Run: headless pygame with SDL's dummy video driver; simulated clock (each Clock.tick advances the game by its frame time, no real sleeping); random seed 0; keys injected as events and as key.get_pressed() state; no mouse input.
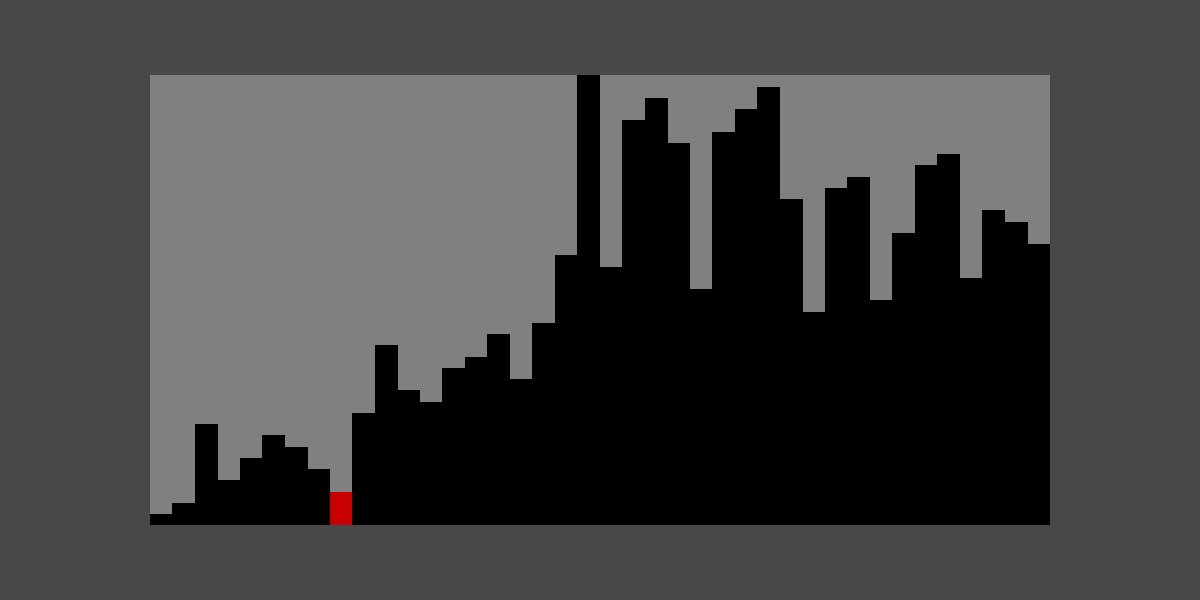
Frame 1 of 4 · flips 1–60 · no input
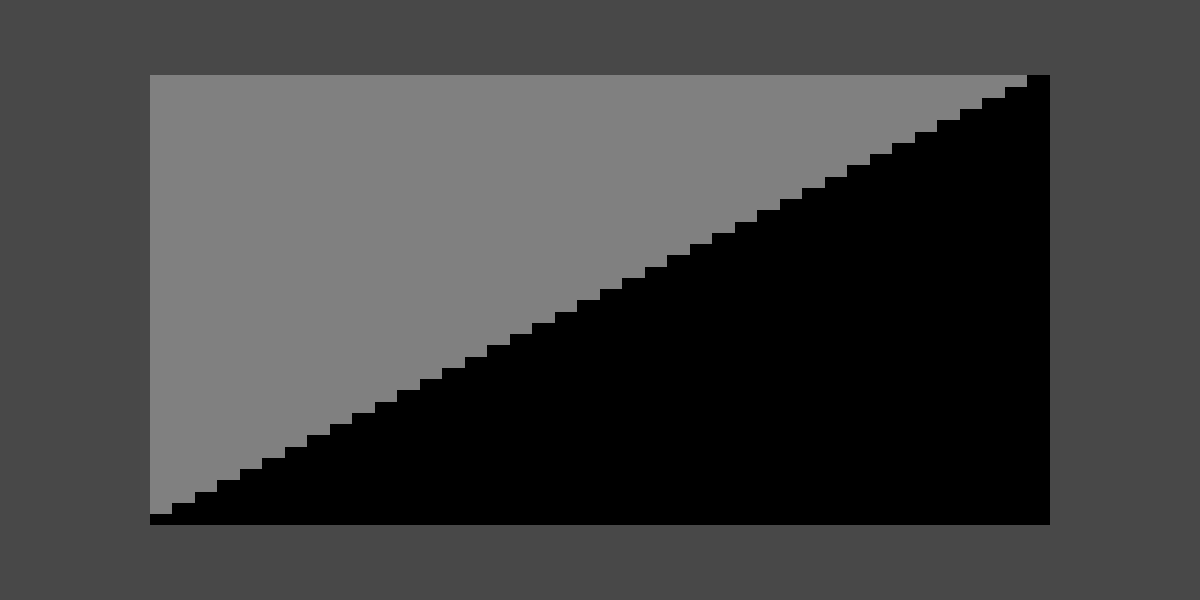
Frame 2 of 4 · flips 61–180 · tapped SPACE, RETURN · held RIGHT (→), D
Frame 3 of 4 · flips 181–300 · held DOWN (↓), S · screen unchanged from frame 2, image omitted
Frame 4 of 4 · flips 301–420 · held LEFT (←), A, UP (↑), W · screen unchanged from frame 3, image omitted

The pygame program that drew these frames:

#from pkg_resources import cleanup_resources
import pygame
from random import shuffle


WIDTH, HEIGHT = (1200, 600) # ui window size in px


class SortWin:
    SCREEN_COLOR = (128, 128, 128)
    COL_COLOR = (0, 0, 0)
    CURR_COL_COLOR = (200, 0, 0)
    
    def __init__(self, screen, col_count, pos, size):
        self.screen = screen
        self.pos = pos
        self.size = size
        self.rect = pygame.Rect(pos, size)

        # columns
        self.curr = -1
        self.col_count = col_count
        self.columns = list(range(1, col_count + 1))
        shuffle(self.columns)
        

    def update(self, columns):
        self.columns = columns

    def draw(self):
        pygame.draw.rect(self.screen, SortWin.SCREEN_COLOR, self.rect)

        for i, col in enumerate(self.columns):
            x = self.pos[0] + self.size[0] * i / self.col_count
            color = SortWin.COL_COLOR if i != self.curr else SortWin.CURR_COL_COLOR

            col_size = col * self.size[1] // self.col_count
            rect = pygame.Rect(
                (x, self.pos[1] + self.size[1] - col_size),
                (self.size[0] / self.col_count + 1, col_size)
            )
            pygame.draw.rect(
                self.screen,
                color, # color
                rect
            )
                


class Window:
    SCREEN_COLOR = (72, 72, 72)
    
    def __init__(self, columns=100, tick=1):
        self.tick = tick
        self.columns = columns
        self.running = False
        self.tick = tick
        self.screen = None
        self.clock = None
        self.sort_win = None

    def run(self):
        self.running = True
        self.__window_init()
        self.sort_win = SortWin(
            self.screen, self.columns,
            (WIDTH // 8, HEIGHT // 8), # pos
            (6 * (WIDTH // 8), 6 * (HEIGHT // 8)) # size
        )

    def __window_init(self):
        pygame.init()
        pygame.display.set_caption("---")
        self.screen = pygame.display.set_mode((WIDTH, HEIGHT))
        self.clock = pygame.time.Clock()

    def quit(self):
        self.running = False
        pygame.quit()
    
    def event_update(self):
        for event in pygame.event.get():
            if event.type == pygame.QUIT:
                self.quit()
                
            if event.type == pygame.KEYDOWN: # keys event
                if event.key == pygame.K_q:
                    self.quit()
                
    def update(self):
        # ui draw
        self.screen.fill(Window.SCREEN_COLOR)
        self.sort_win.draw()

        # display update
        pygame.display.update()
        
        # clock and event update
        self.clock.tick(self.tick)
        self.event_update()


class Sort:
    def __init__(self, tick, columns_count):
        self.columns_count = columns_count
        self.tick = tick
        self.win = None

    def win_update(self, columns, curr):
        self.win.sort_win.curr = curr
        self.win.sort_win.update(columns)
        self.win.update()

    def win_init(self):
        self.win = Window(self.columns_count, self.tick)
        self.win.run()

    def show(self):
        pass


class BubbleSort(Sort):
    def __init__(self, tick=1000, columns_count=100):
        Sort.__init__(self, tick, columns_count)

    def show(self):
        self.win_init()

        columns = self.win.sort_win.columns
        n = len(columns)
        
        curr = 0
        while self.win.running:
            # sorting
            if n == 0:
                self.win_update(columns, -1)
                break
            if curr + 1 < n:
                if columns[curr] > columns[curr + 1]:
                    columns[curr], columns[curr + 1] = columns[curr + 1], columns[curr]
                else:
                    curr += 1
            else:
                curr = 0
                n -= 1
            self.win_update(columns, curr)

        while self.win.running:
            self.win.update()


class QuickSort(Sort):
    def __init__(self, tick=1000, columns_count=100):
        Sort.__init__(self, tick, columns_count)

    def subarray_sort(self, left, right):
        columns = self.win.sort_win.columns
        
        pivot = columns[(right + left) // 2]
        l_hold, r_hold = left, right

        while left <= right:
            while columns[left] < pivot:
                self.win_update(columns, left)
                left += 1
            
            while columns[right] > pivot:
                self.win_update(columns, right)
                right -= 1

            if left <= right:
                if columns[left] > columns[right]:
                    columns[left], columns[right] = columns[right], columns[left]
                    self.win_update(columns, left)
                left += 1
                right -= 1
                
        if l_hold < right:
            self.subarray_sort(l_hold, right)
        if left < r_hold:
            self.subarray_sort(left, r_hold)

    def show(self):
        self.win_init()

        self.subarray_sort(0, self.columns_count - 1)

        self.win_update(self.win.sort_win.columns, -1)

        while self.win.running:
            self.win.update()
       
    
if __name__ == "__main__":
    sort = QuickSort(10, 40)
    #sort = BubbleSort(10, 40)
    
    sort.show()
    
